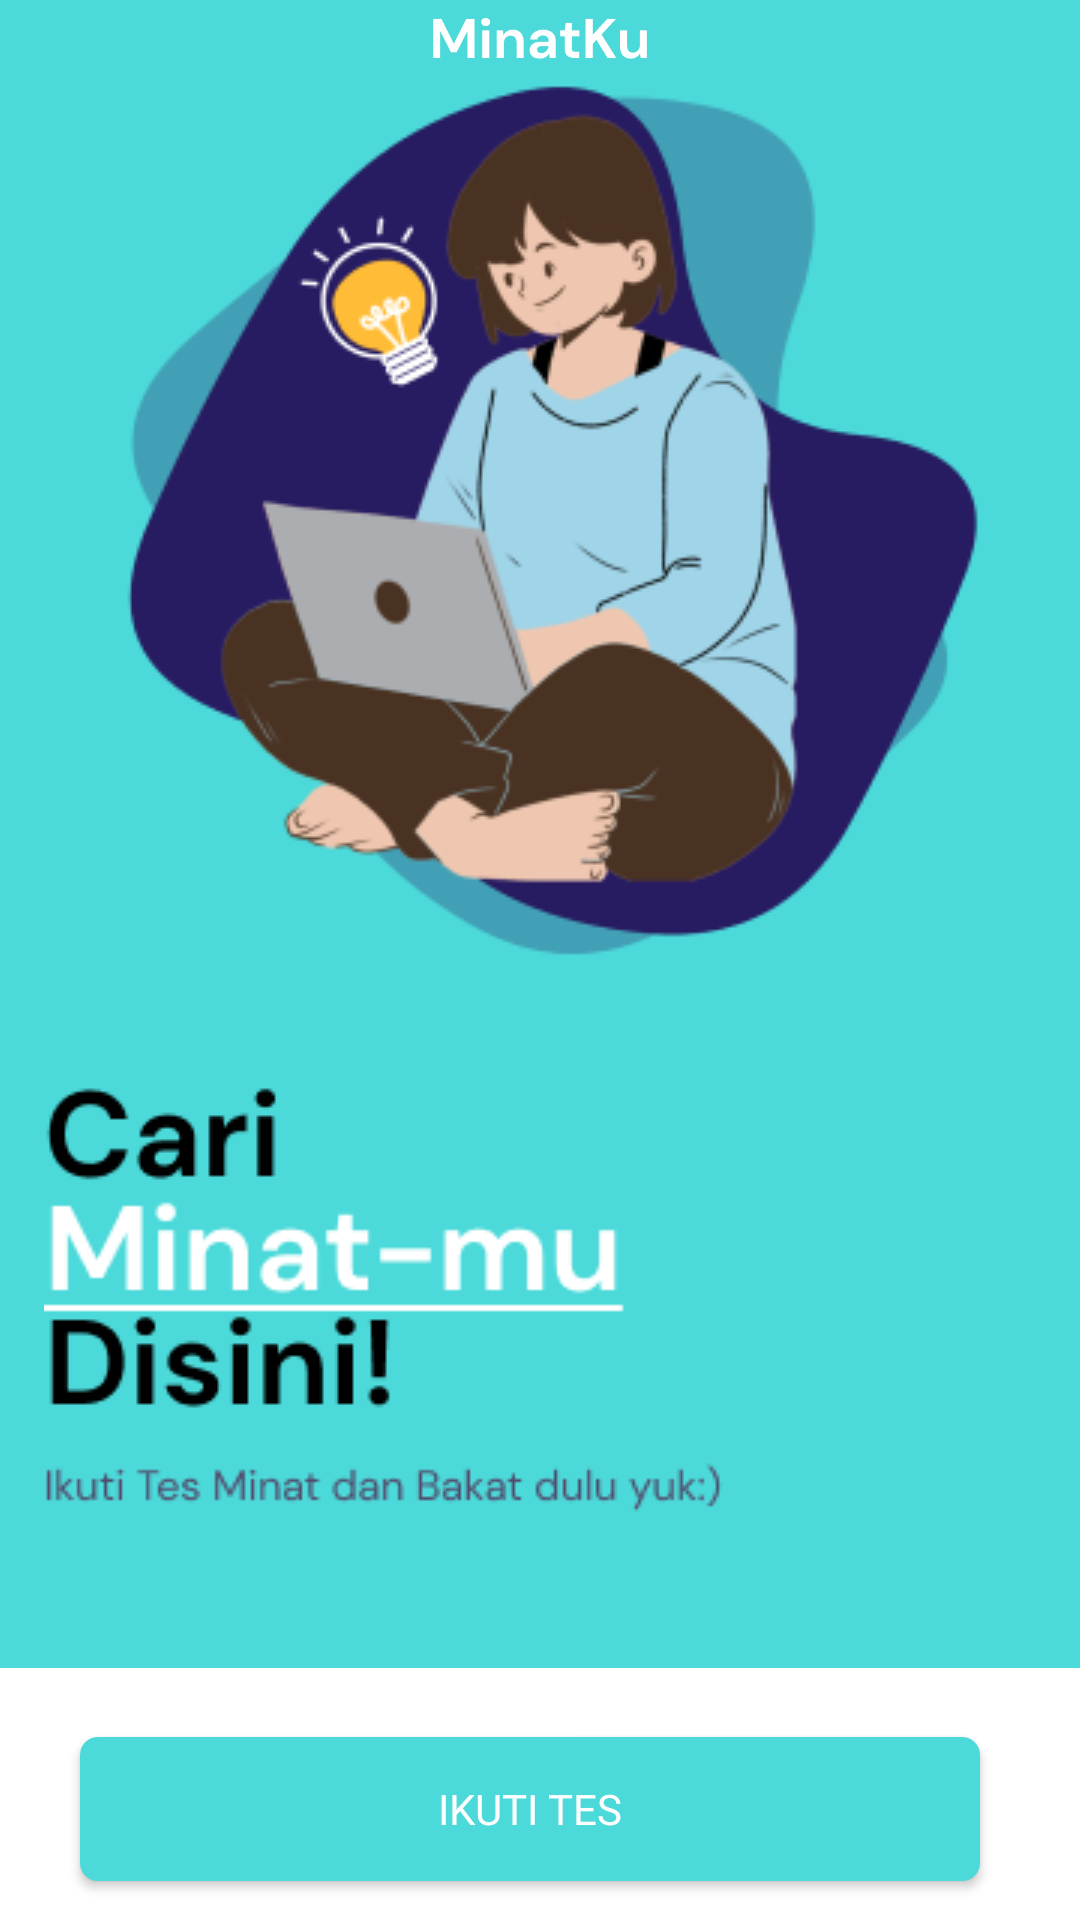

Reconstruct the res/layout file that produces this screen, plus the resources it refers to.
<!-- AndroidManifest.xml: application theme Theme.MinatKu -->
<!-- res/layout/activity_start_test.xml -->
<androidx.constraintlayout.widget.ConstraintLayout
    xmlns:android="http://schemas.android.com/apk/res/android"
    xmlns:app="http://schemas.android.com/apk/res-auto"
    xmlns:tools="http://schemas.android.com/tools"
    android:id="@+id/container"
    android:layout_width="match_parent"
    android:layout_height="match_parent"
    android:background="@color/blue"
    tools:context=".ui.starttest.StartTestActivity">

    <ImageView
        android:id="@+id/tv_minatku"
        android:layout_width="170dp"
        android:layout_height="21dp"
        app:layout_constraintBottom_toTopOf="@+id/iv_starttest"
        app:layout_constraintEnd_toEndOf="parent"
        app:layout_constraintStart_toStartOf="parent"
        app:layout_constraintTop_toTopOf="parent"
        app:srcCompat="@drawable/minatku_text" />

    <ImageView
        android:id="@+id/iv_starttest"
        android:layout_width="wrap_content"
        android:layout_height="wrap_content"
        android:layout_marginBottom="36dp"
        app:layout_constraintBottom_toTopOf="@+id/tv_taglinestarttest"
        app:layout_constraintEnd_toEndOf="parent"
        app:layout_constraintHorizontal_bias="0.495"
        app:layout_constraintStart_toStartOf="parent"
        app:srcCompat="@drawable/image_starttest" />

    <ImageView
        android:id="@+id/tv_taglinestarttest"
        android:layout_width="wrap_content"
        android:layout_height="wrap_content"
        android:layout_marginBottom="52dp"
        app:layout_constraintBottom_toTopOf="@+id/bg_whiteforbtn"
        app:layout_constraintEnd_toEndOf="parent"
        app:layout_constraintStart_toStartOf="parent"
        app:srcCompat="@drawable/cariminatmu_text" />

    <View
        android:id="@+id/bg_whiteforbtn"
        android:layout_width="1013dp"
        android:layout_height="84dp"
        android:background="@color/white"
        app:layout_constraintBottom_toBottomOf="parent"
        app:layout_constraintEnd_toEndOf="parent"
        app:layout_constraintStart_toStartOf="parent" />

    <Button
        android:id="@+id/btn_starttest"
        android:layout_width="300dp"
        android:layout_height="wrap_content"
        android:background="@drawable/rounded"
        android:backgroundTint="@color/blue"
        android:fontFamily="@font/dm_sans_bold"
        android:text="@string/ikuti_tes"
        android:textColor="#FFFFFF"
        app:layout_constraintBottom_toBottomOf="@+id/bg_whiteforbtn"
        app:layout_constraintEnd_toEndOf="@+id/bg_whiteforbtn"
        app:layout_constraintHorizontal_bias="0.495"
        app:layout_constraintStart_toStartOf="@+id/bg_whiteforbtn"
        app:layout_constraintTop_toTopOf="@+id/bg_whiteforbtn"
        app:layout_constraintVertical_bias="0.64" />

</androidx.constraintlayout.widget.ConstraintLayout>
<!-- resources referenced by this layout -->
<resources>
  <color name="blue">#4CD9D9</color>
  <color name="white">#FFFFFFFF</color>
  <!-- drawable cariminatmu_text: png bitmap (drawable, 6294 bytes) -->
  <!-- drawable image_starttest: png bitmap (drawable, 35919 bytes) -->
  <!-- drawable minatku_text: png bitmap (drawable, 3622 bytes) -->
  <!-- drawable rounded (drawable) -->
  <?xml version="1.0" encoding="utf-8"?>
  <shape xmlns:android="http://schemas.android.com/apk/res/android">
      <corners android:radius="6dp" />
      <solid android:color="@color/dark_blue"/>
  </shape>
  <string name="ikuti_tes">Ikuti Tes</string>
  <style name="Theme.MinatKu" parent="Base.Theme.MinatKu" />
  <color name="dark_blue">#271C61</color>
  <style name="Base.Theme.MinatKu" parent="Theme.Material3.DayNight.NoActionBar">
          
           <item name="colorPrimary">@color/blue</item>
      </style>
</resources>
